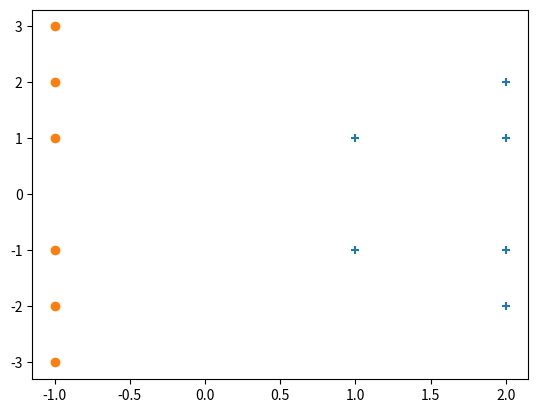

Write Python code to recreate this figure.
import numpy as np
import matplotlib.pyplot as plt


alpha = 2
x = np.array([[1,1], [1,-1], [alpha,2], [alpha,1], [alpha,-2], [alpha,-1],
    [-1,3], [-1,2], [-1,1], [-1,-1], [-1,-2], [-1,-3]])
t = np.array([1]*6 + [0]*6)

# Plot positive and negative samples
x_pos, y_pos = [e[0] for e in x[:6]], [e[1] for e in x[:6]]
x_neg, y_neg = [e[0] for e in x[6:]], [e[1] for e in x[6:]]
plt.scatter(x_pos, y_pos, marker='+')
plt.scatter(x_neg, y_neg, marker='o')
plt.show()
